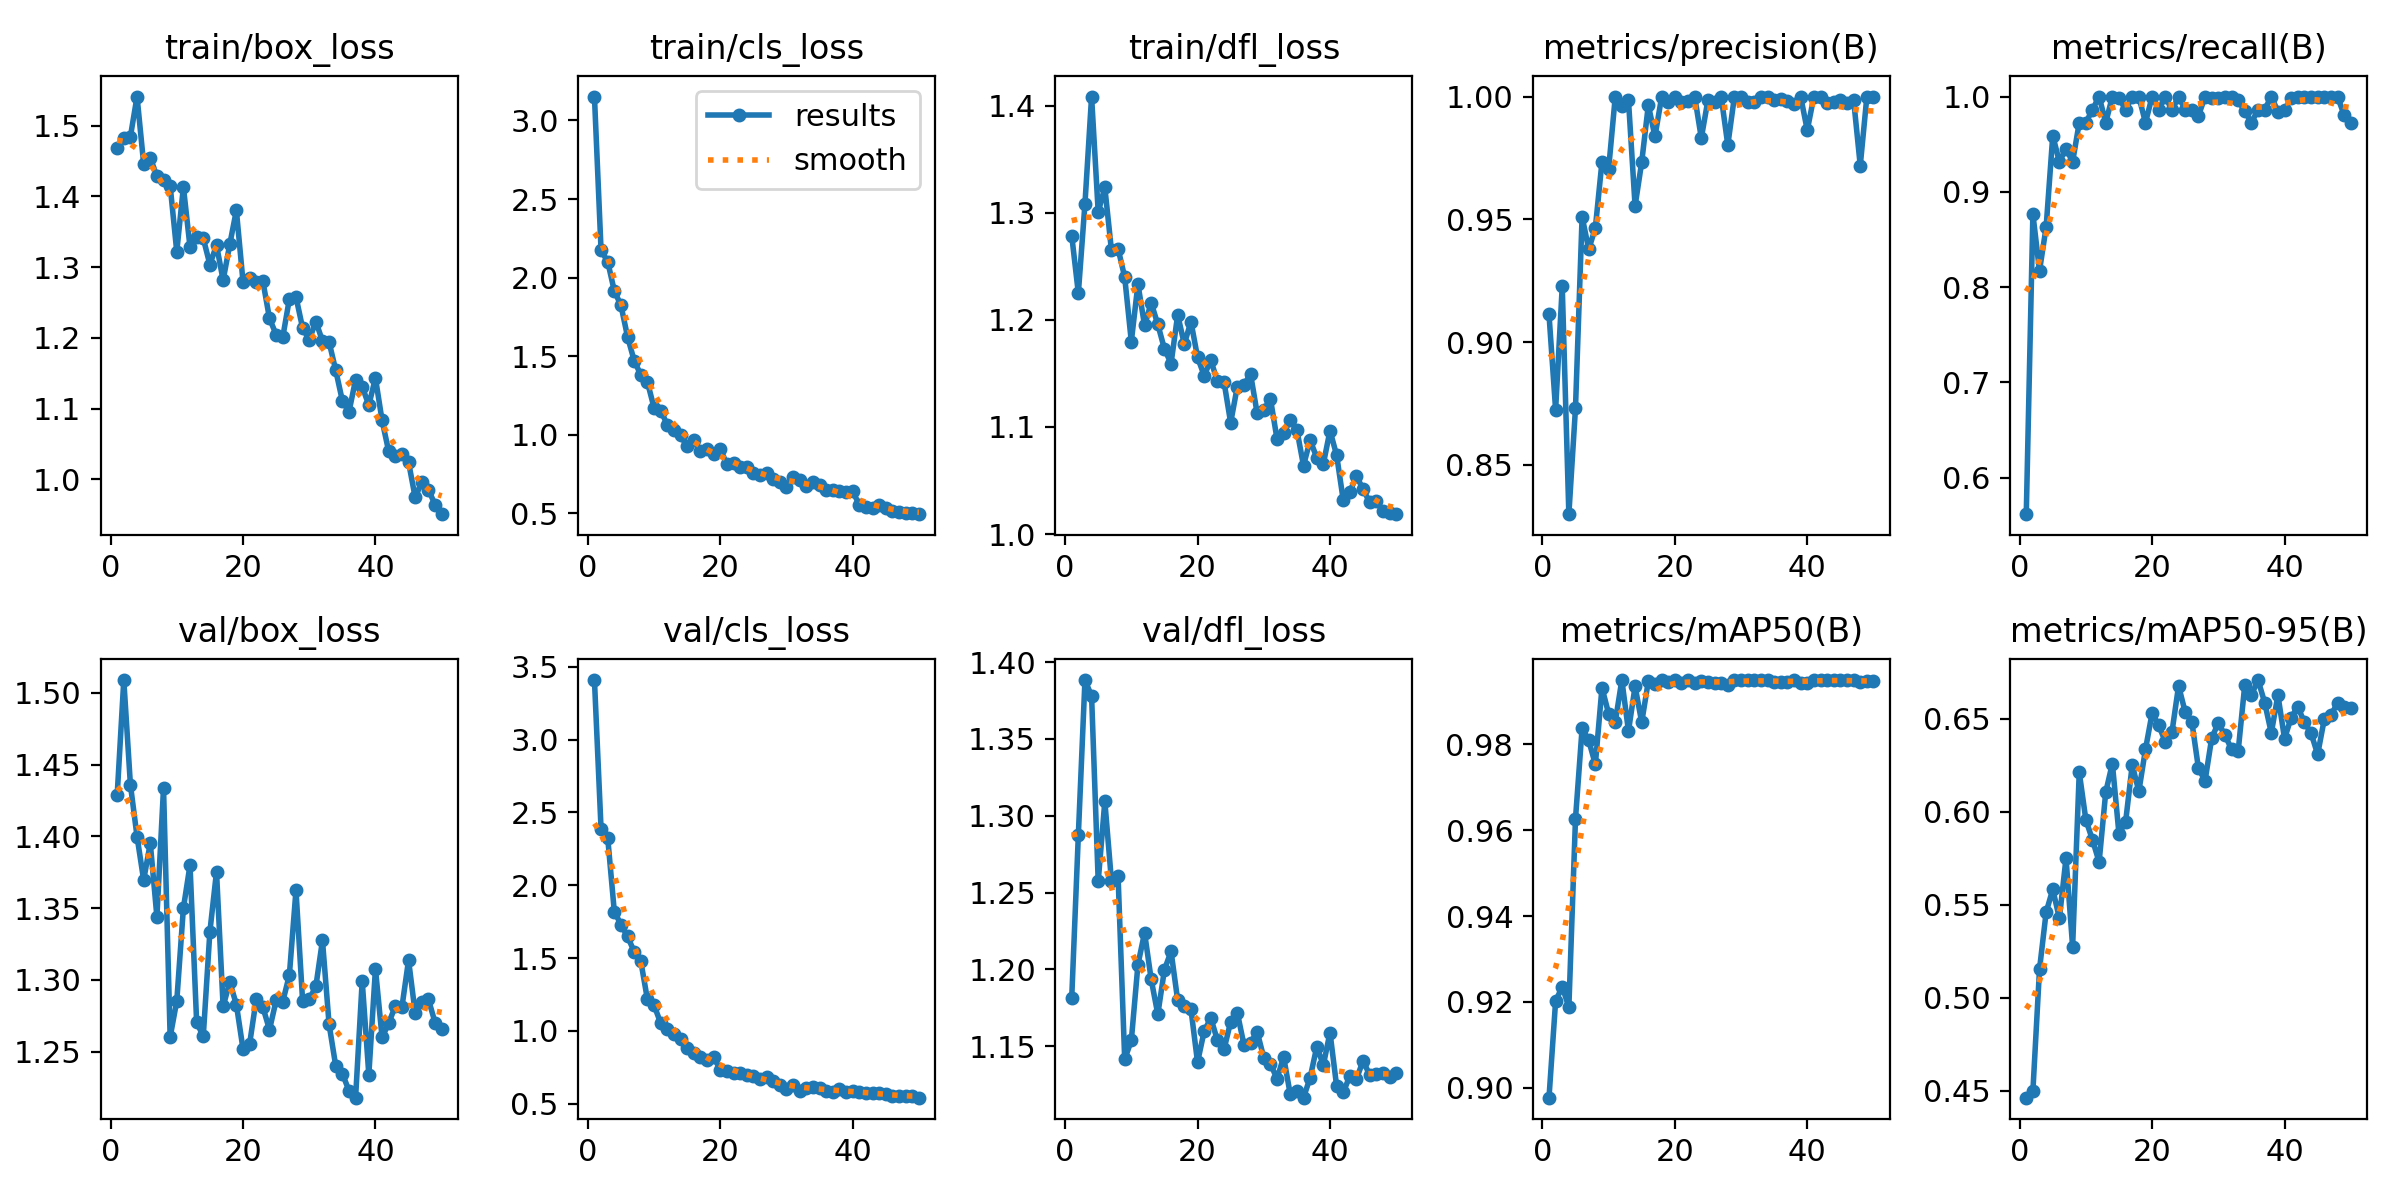

Source data for this figure (header and first rows):
epoch, time, train/box_loss, train/cls_loss, train/dfl_loss, metrics/precision(B), metrics/recall(B), metrics/mAP50(B), metrics/mAP50-95(B), val/box_loss, val/cls_loss, val/dfl_loss, lr/pg0, lr/pg1, lr/pg2
1, 12.14, 1.469, 3.152, 1.279, 0.9113, 0.5616, 0.8977, 0.4462, 1.429, 3.408, 1.181, 0.0006573, 0.0006573, 0.0006573
2, 22.19, 1.482, 2.173, 1.225, 0.8724, 0.8767, 0.9202, 0.4498, 1.509, 2.385, 1.287, 0.001298, 0.001298, 0.001298
3, 31.93, 1.484, 2.102, 1.309, 0.9226, 0.8171, 0.9235, 0.5153, 1.436, 2.327, 1.388, 0.001912, 0.001912, 0.001912
4, 41.86, 1.541, 1.915, 1.409, 0.8299, 0.863, 0.9188, 0.546, 1.4, 1.819, 1.378, 0.001881, 0.001881, 0.001881
5, 51.49, 1.446, 1.824, 1.301, 0.8731, 0.9589, 0.9627, 0.5583, 1.37, 1.731, 1.257, 0.001842, 0.001842, 0.001842
6, 61.15, 1.454, 1.623, 1.324, 0.9511, 0.9315, 0.9837, 0.5427, 1.395, 1.649, 1.309, 0.001802, 0.001802, 0.001802
7, 71.4, 1.428, 1.471, 1.265, 0.9378, 0.9452, 0.9809, 0.575, 1.344, 1.544, 1.258, 0.001762, 0.001762, 0.001762
8, 81.2, 1.423, 1.38, 1.267, 0.9465, 0.9315, 0.9754, 0.5275, 1.434, 1.479, 1.261, 0.001723, 0.001723, 0.001723
9, 90.82, 1.415, 1.335, 1.24, 0.9734, 0.9726, 0.9932, 0.6213, 1.26, 1.217, 1.142, 0.001683, 0.001683, 0.001683
10, 100.6, 1.322, 1.171, 1.18, 0.9704, 0.9726, 0.9872, 0.5956, 1.285, 1.178, 1.154, 0.001644, 0.001644, 0.001644
11, 110.4, 1.413, 1.153, 1.233, 0.9997, 0.9863, 0.9851, 0.5849, 1.35, 1.054, 1.203, 0.001604, 0.001604, 0.001604
12, 120.3, 1.328, 1.064, 1.195, 0.9963, 1, 0.995, 0.573, 1.38, 1.015, 1.224, 0.001564, 0.001564, 0.001564
13, 129.7, 1.343, 1.032, 1.216, 0.9986, 0.9726, 0.9831, 0.6106, 1.271, 0.9767, 1.194, 0.001525, 0.001525, 0.001525
14, 139.4, 1.341, 0.9949, 1.196, 0.9554, 1, 0.9935, 0.626, 1.261, 0.9452, 1.171, 0.001485, 0.001485, 0.001485
15, 149, 1.304, 0.9252, 1.173, 0.9733, 0.9985, 0.9852, 0.588, 1.334, 0.8858, 1.2, 0.001446, 0.001446, 0.001446
16, 158.9, 1.331, 0.9667, 1.159, 0.9965, 0.9863, 0.9947, 0.5946, 1.375, 0.8479, 1.212, 0.001406, 0.001406, 0.001406
17, 168.6, 1.281, 0.8942, 1.205, 0.9838, 1, 0.9942, 0.6251, 1.282, 0.822, 1.18, 0.001366, 0.001366, 0.001366
18, 178.5, 1.332, 0.909, 1.177, 0.9997, 1, 0.995, 0.611, 1.299, 0.8007, 1.176, 0.001327, 0.001327, 0.001327
19, 188.2, 1.38, 0.8744, 1.198, 0.9978, 0.9726, 0.9945, 0.6336, 1.283, 0.8217, 1.174, 0.001287, 0.001287, 0.001287
20, 197.9, 1.28, 0.9096, 1.165, 0.9998, 1, 0.995, 0.653, 1.252, 0.7336, 1.14, 0.001248, 0.001248, 0.001248
21, 207.4, 1.285, 0.8119, 1.148, 0.9977, 0.9863, 0.9944, 0.6466, 1.255, 0.7259, 1.16, 0.001208, 0.001208, 0.001208
22, 217.1, 1.279, 0.8168, 1.162, 0.9983, 1, 0.995, 0.6376, 1.287, 0.7109, 1.168, 0.001168, 0.001168, 0.001168
23, 226.8, 1.28, 0.7944, 1.143, 1, 0.9855, 0.9944, 0.6429, 1.281, 0.714, 1.154, 0.001129, 0.001129, 0.001129
24, 236.5, 1.228, 0.7955, 1.142, 0.9831, 1, 0.9949, 0.6677, 1.265, 0.7009, 1.148, 0.001089, 0.001089, 0.001089
25, 246.1, 1.205, 0.7584, 1.104, 0.9986, 0.9863, 0.9946, 0.6536, 1.286, 0.6918, 1.166, 0.00105, 0.00105, 0.00105
26, 255.8, 1.201, 0.7447, 1.138, 0.9978, 0.9863, 0.9944, 0.6484, 1.285, 0.668, 1.172, 0.00101, 0.00101, 0.00101
27, 265.5, 1.255, 0.7547, 1.139, 1, 0.9798, 0.9942, 0.6234, 1.303, 0.6855, 1.151, 0.0009704, 0.0009704, 0.0009704
28, 275.1, 1.258, 0.7167, 1.15, 0.9802, 1, 0.9939, 0.6167, 1.362, 0.6545, 1.152, 0.0009308, 0.0009308, 0.0009308
29, 284.6, 1.214, 0.6995, 1.113, 1, 0.9983, 0.995, 0.6397, 1.286, 0.6284, 1.159, 0.0008912, 0.0008912, 0.0008912
30, 294.3, 1.197, 0.669, 1.116, 1, 0.9989, 0.995, 0.6478, 1.287, 0.6018, 1.143, 0.0008516, 0.0008516, 0.0008516
31, 303.9, 1.223, 0.7317, 1.127, 0.9977, 1, 0.995, 0.6412, 1.295, 0.6313, 1.139, 0.000812, 0.000812, 0.000812
32, 313.6, 1.196, 0.7086, 1.089, 0.9976, 1, 0.995, 0.6337, 1.328, 0.5905, 1.129, 0.0007724, 0.0007724, 0.0007724
33, 323.2, 1.194, 0.675, 1.094, 1, 0.9959, 0.995, 0.6328, 1.269, 0.6056, 1.143, 0.0007328, 0.0007328, 0.0007328
34, 333, 1.154, 0.6977, 1.106, 1, 0.9846, 0.995, 0.6684, 1.24, 0.6189, 1.119, 0.0006932, 0.0006932, 0.0006932
35, 342.4, 1.111, 0.6773, 1.097, 0.9987, 0.9726, 0.9945, 0.6629, 1.235, 0.6109, 1.121, 0.0006536, 0.0006536, 0.0006536
36, 352.2, 1.095, 0.6497, 1.064, 0.9988, 0.9863, 0.9946, 0.6709, 1.223, 0.5912, 1.117, 0.000614, 0.000614, 0.000614
37, 361.6, 1.141, 0.6471, 1.088, 0.9983, 0.9863, 0.9945, 0.6587, 1.218, 0.5818, 1.13, 0.0005744, 0.0005744, 0.0005744
38, 371.3, 1.131, 0.6404, 1.071, 0.9969, 1, 0.995, 0.6424, 1.299, 0.5993, 1.15, 0.0005348, 0.0005348, 0.0005348
39, 380.9, 1.105, 0.6337, 1.066, 1, 0.9843, 0.9944, 0.6627, 1.234, 0.5804, 1.138, 0.0004952, 0.0004952, 0.0004952
40, 390.4, 1.143, 0.6387, 1.097, 0.9863, 0.9859, 0.9943, 0.6393, 1.308, 0.5905, 1.159, 0.0004556, 0.0004556, 0.0004556
41, 409, 1.083, 0.5532, 1.074, 1, 0.9983, 0.995, 0.6507, 1.26, 0.5824, 1.124, 0.000416, 0.000416, 0.000416
42, 418.5, 1.04, 0.5394, 1.032, 0.9997, 1, 0.995, 0.6565, 1.27, 0.5744, 1.12, 0.0003764, 0.0003764, 0.0003764
43, 428, 1.033, 0.5358, 1.04, 0.9974, 1, 0.995, 0.6481, 1.282, 0.5747, 1.131, 0.0003368, 0.0003368, 0.0003368
44, 437.4, 1.036, 0.5531, 1.054, 0.9976, 1, 0.995, 0.6423, 1.281, 0.5752, 1.129, 0.0002972, 0.0002972, 0.0002972
45, 447.3, 1.024, 0.5306, 1.042, 0.9987, 1, 0.995, 0.6309, 1.314, 0.5692, 1.141, 0.0002576, 0.0002576, 0.0002576
46, 456.9, 0.9745, 0.5161, 1.029, 0.9972, 1, 0.995, 0.6498, 1.277, 0.551, 1.131, 0.000218, 0.000218, 0.000218
47, 467, 0.9965, 0.5105, 1.031, 0.9986, 1, 0.995, 0.6522, 1.285, 0.5541, 1.132, 0.0001784, 0.0001784, 0.0001784
48, 477.5, 0.9855, 0.5027, 1.021, 0.9719, 1, 0.9945, 0.6583, 1.286, 0.5558, 1.133, 0.0001388, 0.0001388, 0.0001388
49, 487.5, 0.9644, 0.5024, 1.02, 1, 0.9805, 0.9947, 0.6565, 1.27, 0.5513, 1.13, 9.92e-05, 9.92e-05, 9.92e-05
50, 497.9, 0.9509, 0.4939, 1.019, 1, 0.9726, 0.9947, 0.6559, 1.266, 0.5425, 1.132, 5.96e-05, 5.96e-05, 5.96e-05
